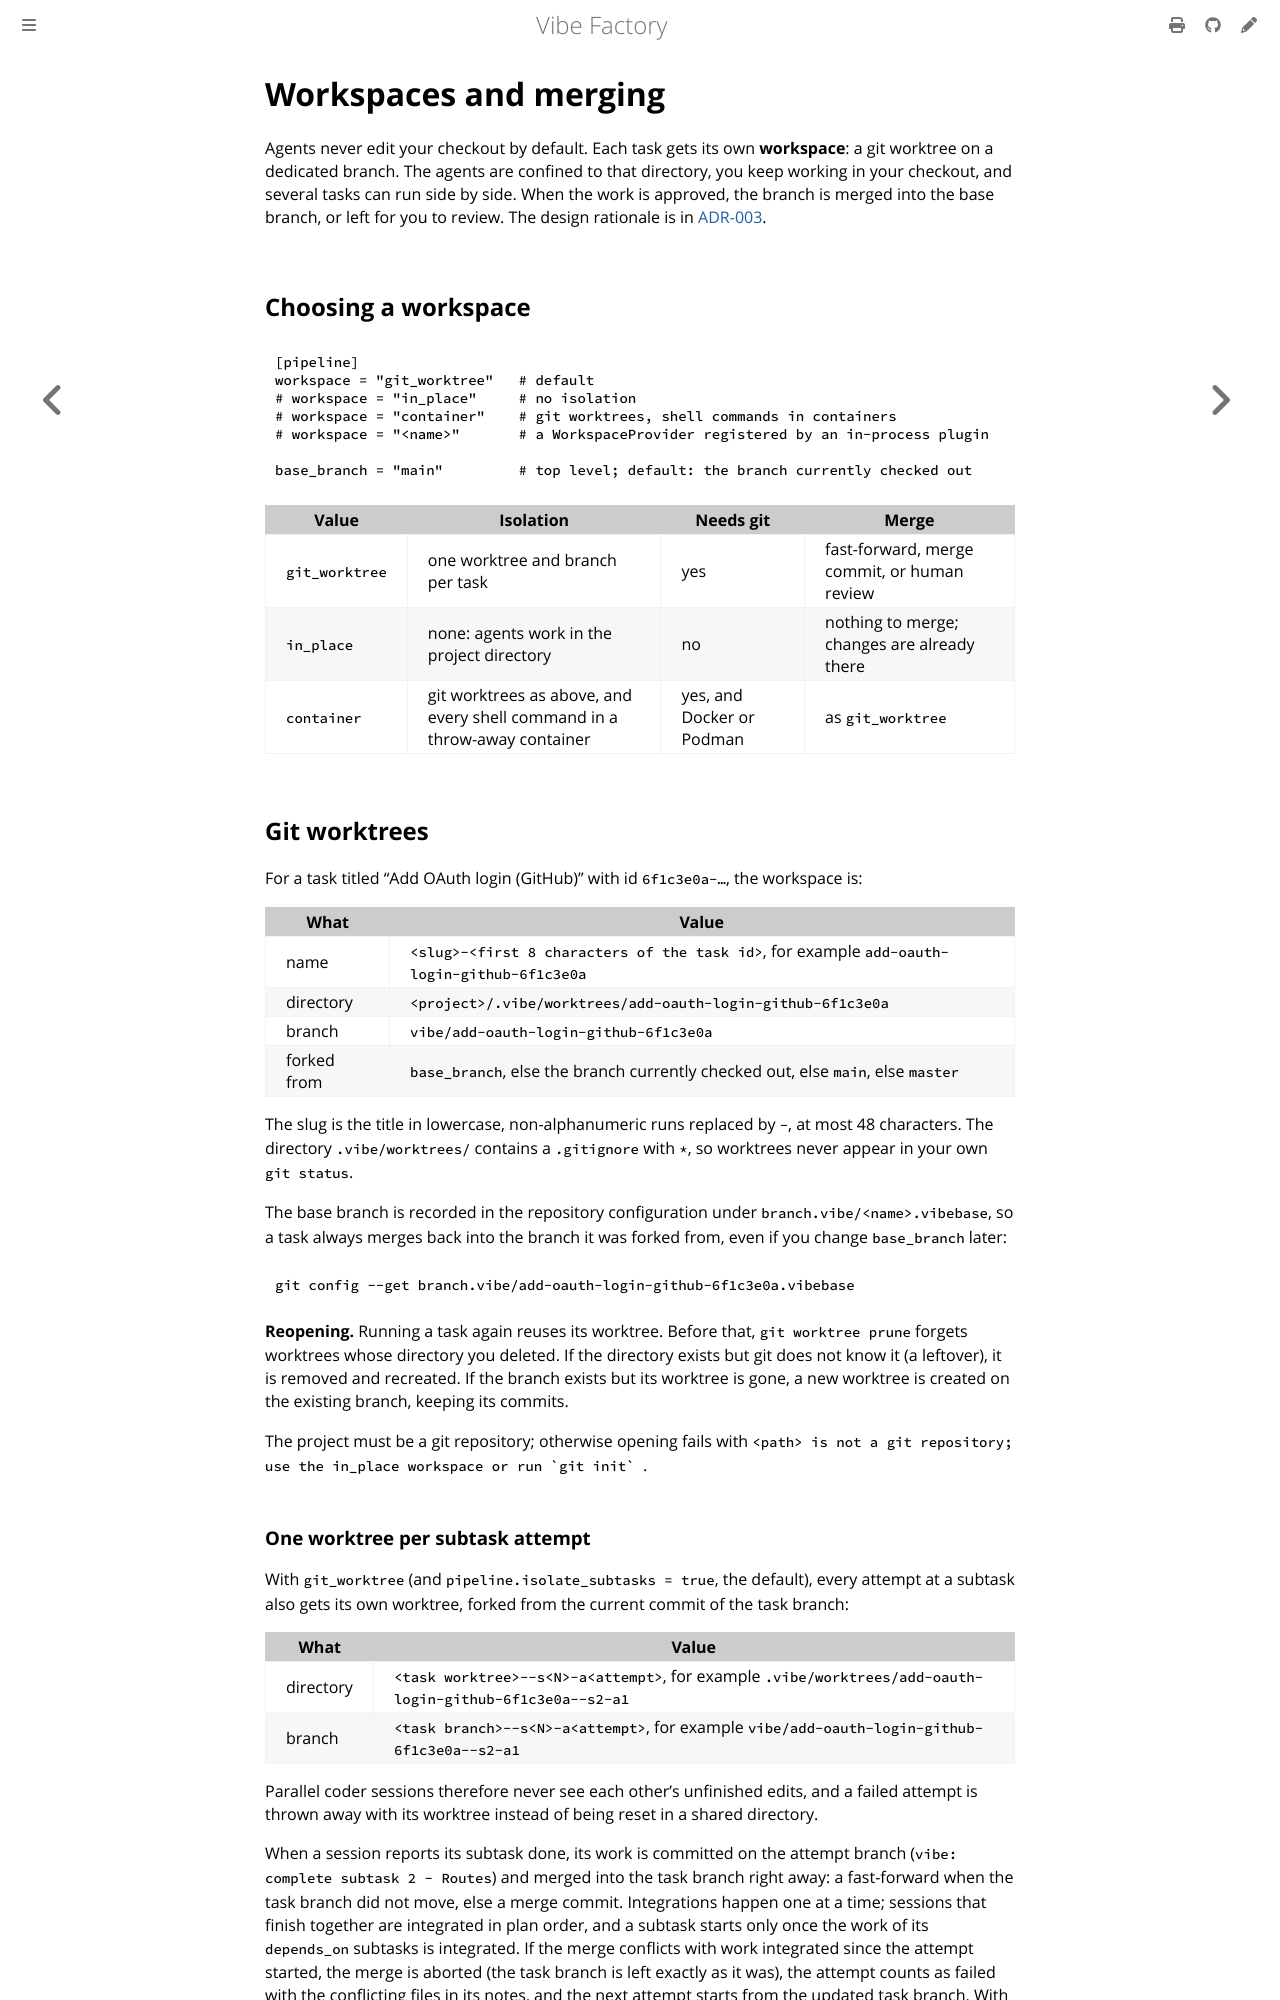

repository: vincentlauriat/vibe-factory · page: user/workspaces.html · generator: mdbook

# Workspaces and merging

Agents never edit your checkout by default. Each task gets its own **workspace**: a git
worktree on a dedicated branch. The agents are confined to that directory, you keep working in
your checkout, and several tasks can run side by side. When the work is approved, the branch
is merged into the base branch, or left for you to review. The design rationale is in
[ADR-003](../design/adr/003-git-worktrees.md).

## Choosing a workspace

```toml
[pipeline]
workspace = "git_worktree"   # default
# workspace = "in_place"     # no isolation
# workspace = "container"    # git worktrees, shell commands in containers
# workspace = "<name>"       # a WorkspaceProvider registered by an in-process plugin

base_branch = "main"         # top level; default: the branch currently checked out
```

| Value | Isolation | Needs git | Merge |
|-------|-----------|-----------|-------|
| `git_worktree` | one worktree and branch per task | yes | fast-forward, merge commit, or human review |
| `in_place` | none: agents work in the project directory | no | nothing to merge; changes are already there |
| `container` | git worktrees as above, and every shell command in a throw-away container | yes, and Docker or Podman | as `git_worktree` |

## Git worktrees

For a task titled "Add OAuth login (GitHub)" with id `6f1c3e0a-…`, the workspace is:

| What | Value |
|------|-------|
| name | `<slug>-<first 8 characters of the task id>`, for example `add-oauth-login-github-6f1c3e0a` |
| directory | `<project>/.vibe/worktrees/add-oauth-login-github-6f1c3e0a` |
| branch | `vibe/add-oauth-login-github-6f1c3e0a` |
| forked from | `base_branch`, else the branch currently checked out, else `main`, else `master` |

The slug is the title in lowercase, non-alphanumeric runs replaced by `-`, at most 48
characters. The directory `.vibe/worktrees/` contains a `.gitignore` with `*`, so worktrees
never appear in your own `git status`.

The base branch is recorded in the repository configuration under
`branch.vibe/<name>.vibebase`, so a task always merges back into the branch it was forked
from, even if you change `base_branch` later:

```sh
git config --get branch.vibe/add-oauth-login-github-6f1c3e0a.vibebase
```

**Reopening.** Running a task again reuses its worktree. Before that, `git worktree prune`
forgets worktrees whose directory you deleted. If the directory exists but git does not know
it (a leftover), it is removed and recreated. If the branch exists but its worktree is gone,
a new worktree is created on the existing branch, keeping its commits.

The project must be a git repository; otherwise opening fails with
``<path> is not a git repository; use the in_place workspace or run `git init` ``.
